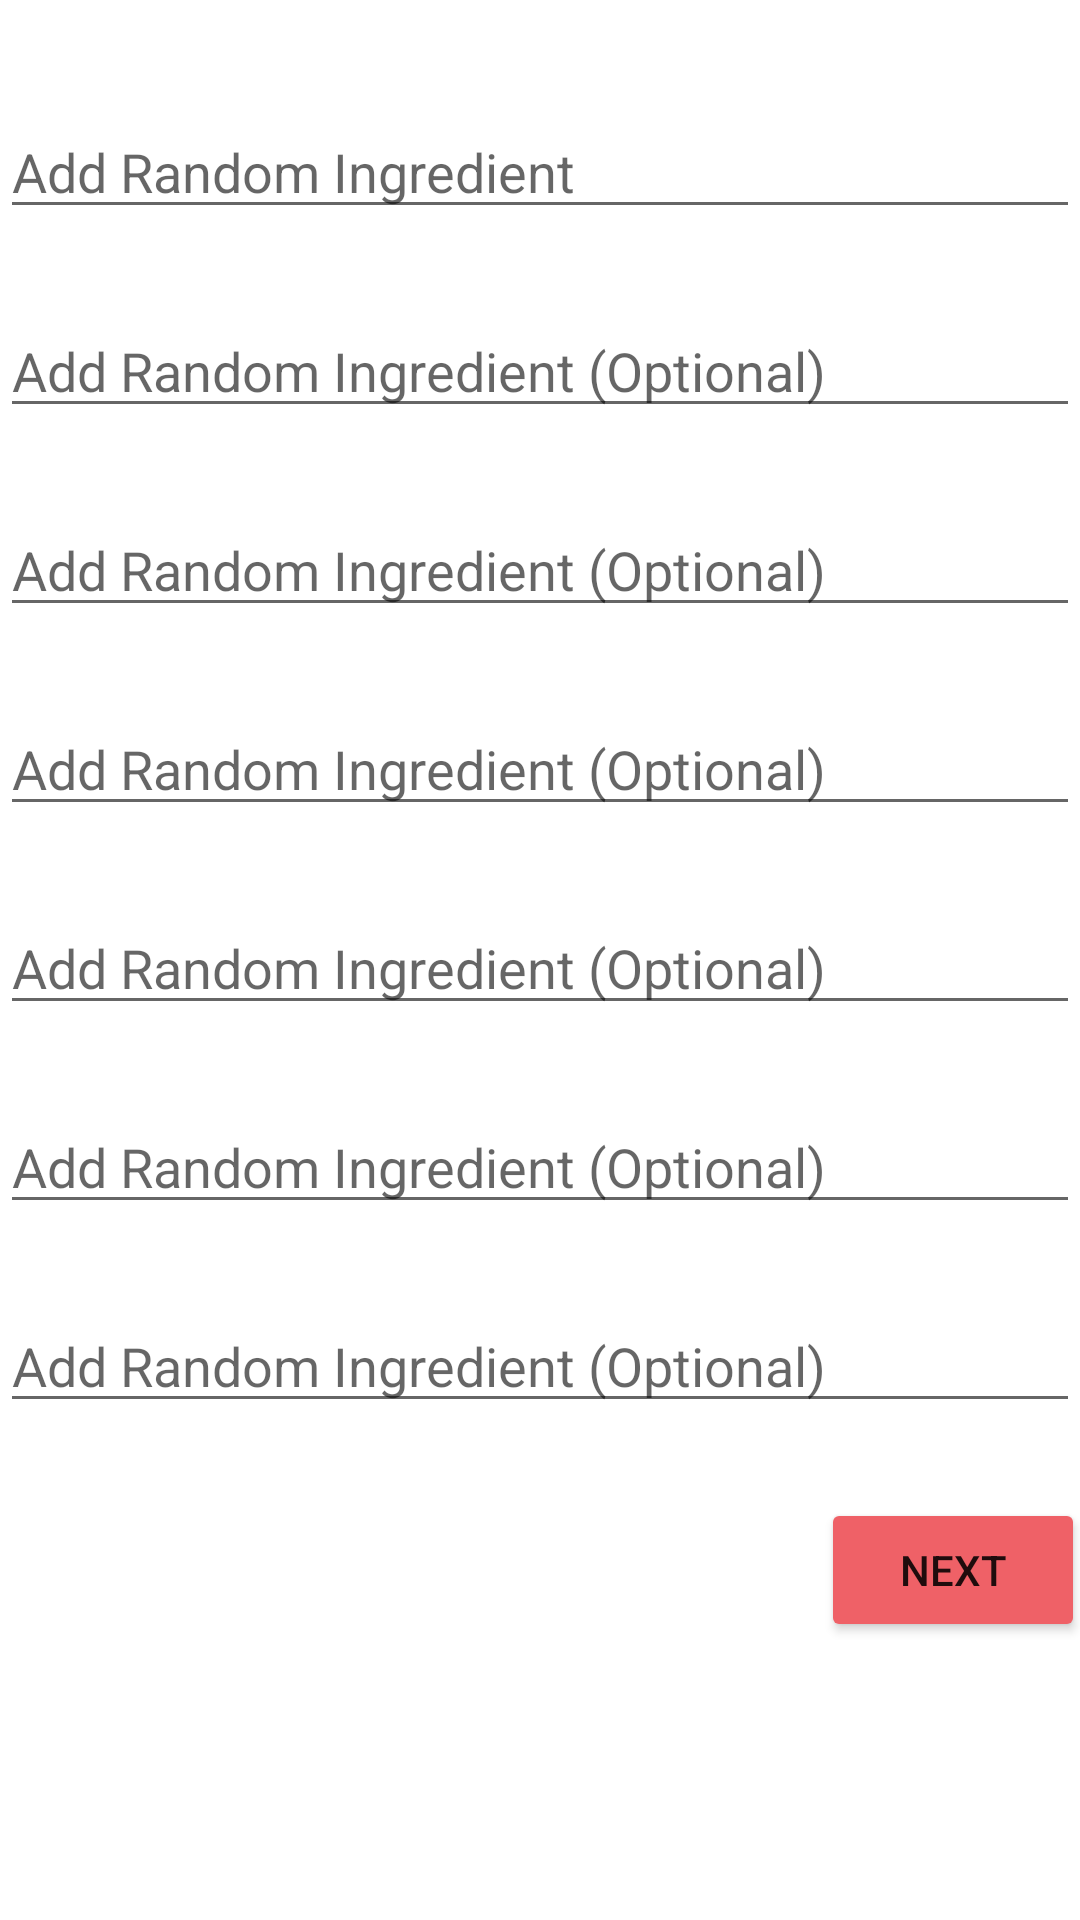

Layout XML and referenced resources for this Android screen:
<!-- AndroidManifest.xml: application theme Theme.CocktailTurner -->
<!-- res/layout/fragment_ingredient_second.xml -->
<FrameLayout xmlns:android="http://schemas.android.com/apk/res/android"
    xmlns:tools="http://schemas.android.com/tools"
    xmlns:app="http://schemas.android.com/apk/res-auto"
    android:layout_width="match_parent"
    android:layout_height="match_parent"
    tools:context="com.team5.cocktailturner.ui.main.fragments.IngredientSecondFragment">

    <androidx.constraintlayout.widget.ConstraintLayout
        android:layout_width="match_parent"
        android:layout_height="match_parent">

        <EditText
            android:id="@+id/randomIngredient1"
            android:layout_width="match_parent"
            android:layout_height="wrap_content"
            android:layout_marginTop="35dp"
            android:hint="Add Random Ingredient"
            app:layout_constraintEnd_toEndOf="parent"
            app:layout_constraintStart_toStartOf="parent"
            app:layout_constraintTop_toTopOf="parent" />

        <EditText
            android:id="@+id/randomIngredient2"
            android:layout_width="match_parent"
            android:layout_height="wrap_content"
            android:layout_marginTop="25dp"
            android:hint="Add Random Ingredient (Optional)"
            app:layout_constraintEnd_toEndOf="parent"
            app:layout_constraintHorizontal_bias="0.0"
            app:layout_constraintStart_toStartOf="parent"
            app:layout_constraintTop_toBottomOf="@+id/randomIngredient1" />

        <EditText
            android:id="@+id/randomIngredient3"
            android:layout_width="match_parent"
            android:layout_height="wrap_content"
            android:layout_marginTop="25dp"
            android:hint="Add Random Ingredient (Optional)"
            app:layout_constraintEnd_toEndOf="parent"
            app:layout_constraintHorizontal_bias="0.0"
            app:layout_constraintStart_toStartOf="parent"
            app:layout_constraintTop_toBottomOf="@+id/randomIngredient2" />

        <EditText
            android:id="@+id/randomIngredient4"
            android:layout_width="match_parent"
            android:layout_height="wrap_content"
            android:layout_marginTop="25dp"
            android:hint="Add Random Ingredient (Optional)"
            app:layout_constraintEnd_toEndOf="parent"
            app:layout_constraintHorizontal_bias="0.0"
            app:layout_constraintStart_toStartOf="parent"
            app:layout_constraintTop_toBottomOf="@+id/randomIngredient3" />

        <EditText
            android:id="@+id/randomIngredient5"
            android:layout_width="match_parent"
            android:layout_height="wrap_content"
            android:layout_marginTop="25dp"
            android:hint="Add Random Ingredient (Optional)"
            app:layout_constraintEnd_toEndOf="parent"
            app:layout_constraintHorizontal_bias="0.0"
            app:layout_constraintStart_toStartOf="parent"
            app:layout_constraintTop_toBottomOf="@+id/randomIngredient4" />

        <EditText
            android:id="@+id/randomIngredient6"
            android:layout_width="match_parent"
            android:layout_height="wrap_content"
            android:layout_marginTop="25dp"
            android:hint="Add Random Ingredient (Optional)"
            app:layout_constraintEnd_toEndOf="parent"
            app:layout_constraintHorizontal_bias="0.0"
            app:layout_constraintStart_toStartOf="parent"
            app:layout_constraintTop_toBottomOf="@+id/randomIngredient5" />

        <EditText
            android:id="@+id/randomIngredient7"
            android:layout_width="match_parent"
            android:layout_height="wrap_content"
            android:layout_marginTop="25dp"
            android:hint="Add Random Ingredient (Optional)"
            app:layout_constraintEnd_toEndOf="parent"
            app:layout_constraintHorizontal_bias="0.0"
            app:layout_constraintStart_toStartOf="parent"
            app:layout_constraintTop_toBottomOf="@+id/randomIngredient6" />

        <Button
            android:id="@+id/random_ingredient_next_button"
            android:layout_width="wrap_content"
            android:layout_height="wrap_content"
            android:layout_marginStart="296dp"
            android:layout_marginTop="25dp"
            android:layout_marginEnd="21dp"
            android:backgroundTint="#EF6167"
            android:text="Next"
            app:layout_constraintEnd_toEndOf="parent"
            app:layout_constraintStart_toStartOf="parent"
            app:layout_constraintTop_toBottomOf="@+id/randomIngredient7" />


    </androidx.constraintlayout.widget.ConstraintLayout>

</FrameLayout>
<!-- resources referenced by this layout -->
<resources>
  <style name="Theme.CocktailTurner" parent="Theme.MaterialComponents.DayNight.DarkActionBar">
          
          <item name="colorPrimary">@color/purple_500</item>
          <item name="colorPrimaryVariant">@color/purple_700</item>
          <item name="colorOnPrimary">@color/white</item>
          
          <item name="colorSecondary">@color/teal_200</item>
          <item name="colorSecondaryVariant">@color/teal_700</item>
          <item name="colorOnSecondary">@color/black</item>
          
          <item name="android:statusBarColor">@color/cocktail_pink</item>
          
      </style>
  <color name="purple_500">#FF6200EE</color>
  <color name="purple_700">#FF3700B3</color>
  <color name="white">#FFFFFFFF</color>
  <color name="teal_200">#FF03DAC5</color>
  <color name="teal_700">#FF018786</color>
  <color name="black">#FF000000</color>
  <color name="cocktail_pink">#EF6167</color>
</resources>
